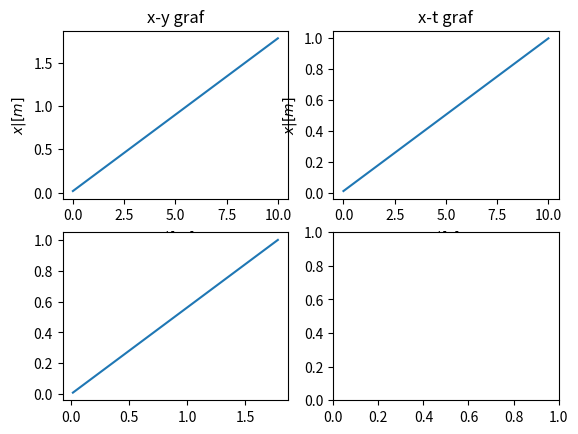

Reproduce this figure in Python.
import matplotlib.pyplot as plt
import numpy as np
from math import *

t=np.linspace(0,10,100)
dt=0.01

def kosi_hitac(v0,alfa):

    kut=alfa*np.pi/180
    x_list=[]
    y_list=[]
    
    x=0
    y=0
    vox=0
    voy=0
    ax=0
    ay=-9.81

    for i in range(100):
      
      vox=v0*np.cos(kut)
      voy=v0*np.sin(kut)

      x=x+vox*dt
      y=y+voy*dt-1/2*ay*dt*dt

      x_list.append(x)
      y_list.append(y)

    fig, axs=plt.subplots(2,2)

    axs[0,0].plot(t,y_list)
    axs[0,0].set_title('y-t graf')
    axs[0,0].set_xlabel('$t | [s]$')
    axs[0,0].set_ylabel('$y | [m]$')

    axs[0,1].plot(t,x_list)
    axs[0,1].set_title('x-t graf')
    axs[0,1].set_xlabel('$t | [s]$')
    axs[0,1].set_ylabel('$x | [m]$')

    axs[1,0].plot(y_list,x_list)
    axs[0,0].set_title('x-y graf')
    axs[0,0].set_xlabel('$y | [m]$')
    axs[0,0].set_ylabel('$x | [m]$')


    plt.show()
kosi_hitac(2,60)
